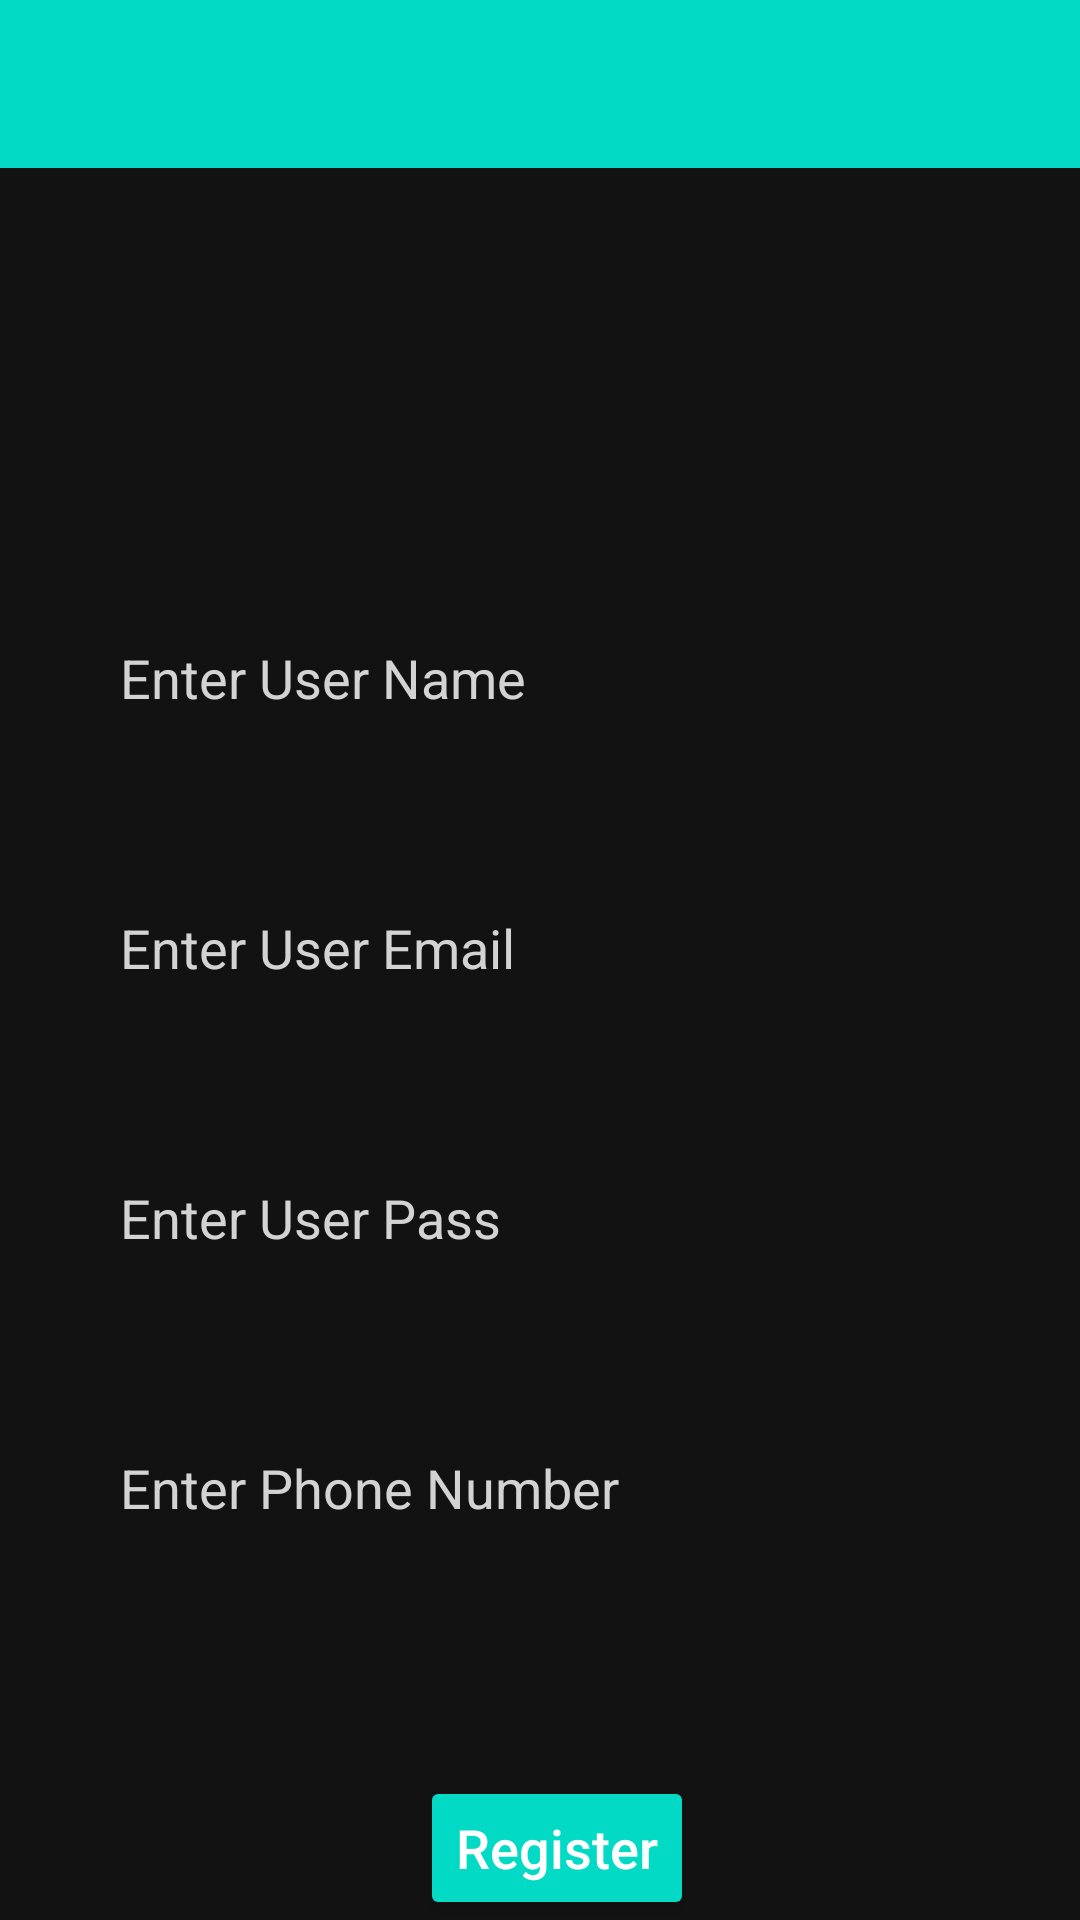

This screen was rendered from an Android layout file. Write that file and the resources it references.
<!-- AndroidManifest.xml: application theme Theme.VoterApp -->
<!-- res/layout/activity_register.xml -->
<?xml version="1.0" encoding="utf-8"?>
<RelativeLayout
    xmlns:android="http://schemas.android.com/apk/res/android"
    xmlns:app="http://schemas.android.com/apk/res-auto"
    xmlns:tools="http://schemas.android.com/tools"
    android:layout_width="match_parent"
    android:layout_height="match_parent"
    tools:context=".RegisterActivity"
    android:fitsSystemWindows="true">

    <include
        android:id="@+id/toolbar2"
        layout="@layout/toolbar"/>

    <LinearLayout
        android:id="@+id/linearLayout2"
        android:layout_width="match_parent"
        android:layout_height="wrap_content"
        android:orientation="vertical"
        android:layout_marginTop="56dp">

        <EditText
            android:id="@+id/txtRegUSerName"
            android:layout_width="match_parent"
            android:layout_height="40dp"
            android:hint="@string/enter_user_name"
            android:layout_marginTop="150dp"
            android:layout_gravity="center"
            android:layout_marginHorizontal="40dp"
            android:background="@drawable/border"
            android:inputType="text"
            android:textColorHint="@color/lightgray"
            android:textColor="@color/black"
            android:importantForAutofill="no"/>

        <EditText
            android:id="@+id/txtRegEmailId"
            android:layout_width="match_parent"
            android:layout_height="40dp"
            android:hint="@string/enter_user_email1"
            android:layout_marginTop="50dp"
            android:layout_gravity="center"
            android:layout_marginHorizontal="40dp"
            android:background="@drawable/border"
            android:inputType="textEmailAddress"
            android:textColorHint="@color/lightgray"
            android:textColor="@color/black"
            android:importantForAutofill="no"/>

        <EditText
            android:id="@+id/txtRegUSerPass"
            android:layout_width="match_parent"
            android:layout_height="40dp"
            android:hint="@string/enter_user_pass"
            android:layout_marginTop="50dp"
            android:layout_gravity="center"
            android:layout_marginHorizontal="40dp"
            android:background="@drawable/border"
            android:inputType="textPassword"
            android:textColorHint="@color/lightgray"
            android:textColor="@color/black"
            android:importantForAutofill="no"/>

        <EditText
            android:id="@+id/txtRegPhoneNo"
            android:layout_width="match_parent"
            android:layout_height="40dp"
            android:hint="@string/enter_phone_number"
            android:layout_marginTop="50dp"
            android:layout_gravity="center"
            android:layout_marginHorizontal="40dp"
            android:background="@drawable/border"
            android:inputType="phone"
            android:maxLength="10"
            android:textColorHint="@color/lightgray"
            android:textColor="@color/black"
            android:importantForAutofill="no"/>

    </LinearLayout>

    <LinearLayout
        android:layout_width="match_parent"
        android:layout_height="match_parent"
        android:orientation="horizontal"
        android:gravity="bottom"
        android:layout_below="@id/linearLayout2"
        android:layout_marginTop="10dp">

        <Button
            android:id="@+id/btnRegRegister"
            android:layout_width="wrap_content"
            android:layout_height="wrap_content"
            android:text="@string/register"
            android:textAllCaps="false"
            android:textSize="18sp"
            android:layout_marginLeft="140dp"
            android:layout_marginStart="140dp"
            android:backgroundTint="@color/primary"/>

    </LinearLayout>
</RelativeLayout>
<!-- res/layout/toolbar.xml (included above) -->
<?xml version="1.0" encoding="utf-8"?>
<androidx.appcompat.widget.Toolbar
    android:id="@+id/toolbar"
    xmlns:android="http://schemas.android.com/apk/res/android"
    xmlns:local="http://schemas.android.com/apk/res-auto"
    android:layout_width="match_parent"
    android:layout_height="wrap_content"
    android:background="@color/primary"
    android:minHeight="?attr/actionBarSize"
    local:popupTheme="@style/ThemeOverlay.AppCompat.Light"
    local:theme="@style/ThemeOverlay.AppCompat.Dark.ActionBar"
    />
<!-- resources referenced by this layout -->
<resources>
  <color name="black">#FF000000</color>
  <color name="lightgray">#d3d3d3</color>
  <color name="primary">#FF03DAC5</color>
  <string name="enter_phone_number"> Enter Phone Number</string>
  <string name="enter_user_email1">Enter User Email</string>
  <string name="enter_user_name">Enter User Name</string>
  <string name="enter_user_pass">Enter User Pass</string>
  <string name="register">Register</string>
  <style name="Theme.VoterApp" parent="Theme.MaterialComponents.NoActionBar">
          
          <item name="colorPrimary">@color/purple_500</item>
          <item name="colorPrimaryVariant">@color/purple_700</item>
          <item name="colorOnPrimary">@color/white</item>
          
          <item name="colorSecondary">@color/teal_200</item>
          <item name="colorSecondaryVariant">@color/teal_700</item>
          <item name="colorOnSecondary">@color/black</item>
          
          <item name="android:statusBarColor" tools:targetApi="l">?attr/colorPrimaryVariant</item>
          
      </style>
  <color name="purple_500">#FF6200EE</color>
  <color name="purple_700">#FF3700B3</color>
  <color name="white">#FFFFFFFF</color>
  <color name="teal_200">#FF03DAC5</color>
  <color name="teal_700">#FF018786</color>
</resources>
